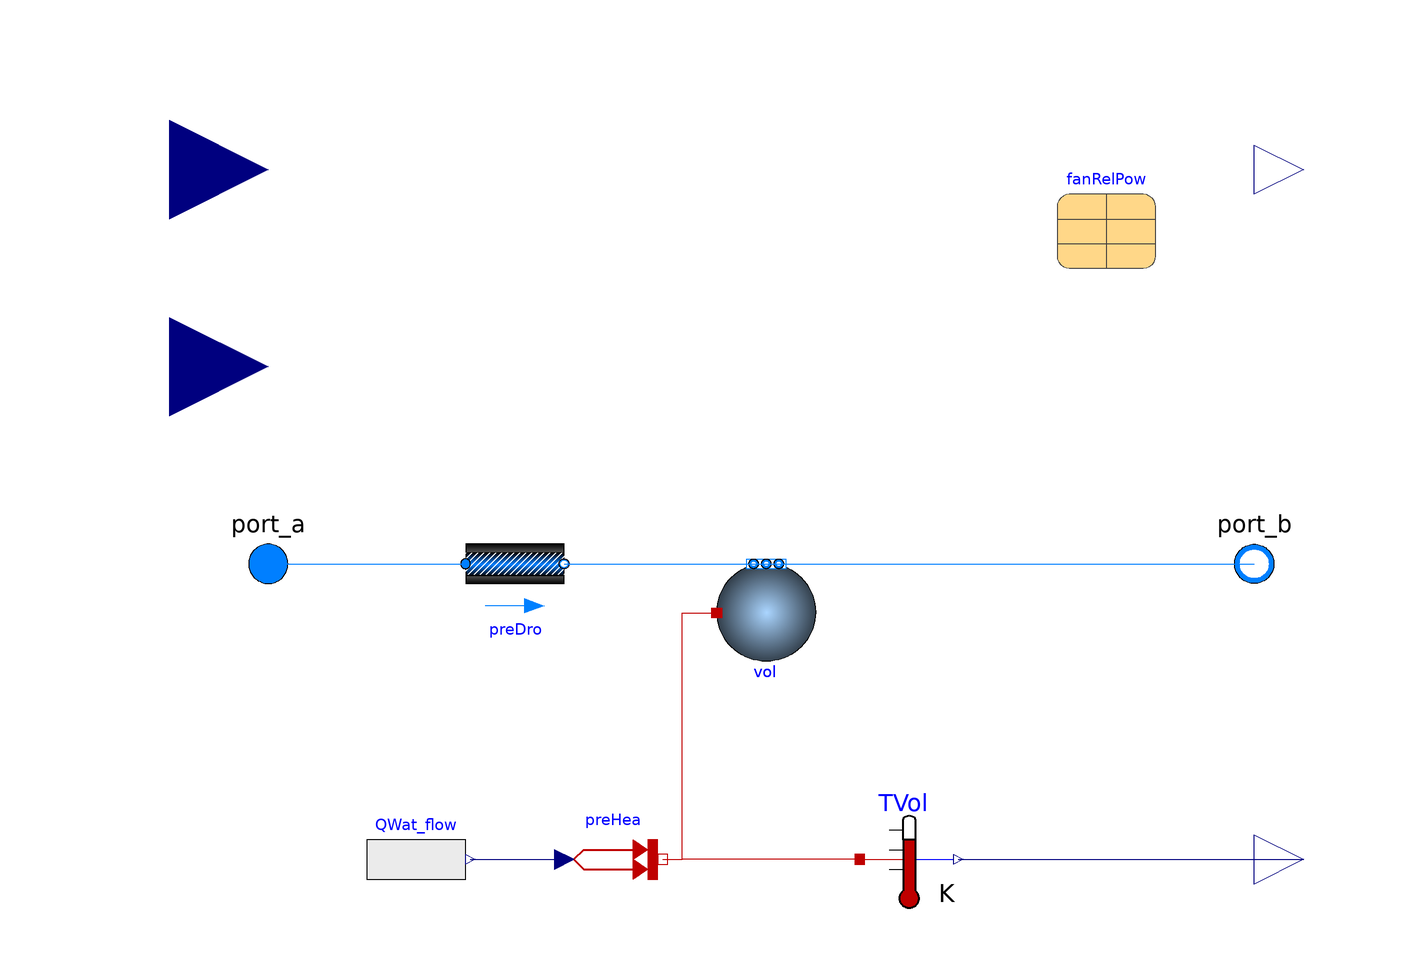

This picture is the connection diagram that the Modelica source below describes through its graphical annotations.

model YorkCalc
  "Cooling tower with variable speed using the York calculation for the approach temperature"
  extends Buildings.Fluid.HeatExchangers.CoolingTowers.BaseClasses.CoolingTower;
  parameter Modelica.SIunits.Efficiency eps(min=0.1,max=1) = 1
    "Heat exchanger effectiveness";
  import cha =
    Buildings.Fluid.HeatExchangers.CoolingTowers.BaseClasses.Characteristics;

  parameter Modelica.SIunits.Temperature TAirInWB_nominal = 273.15+25.55
    "Design inlet air wet bulb temperature"
      annotation (Dialog(group="Nominal condition"));
  parameter Modelica.SIunits.TemperatureDifference TApp_nominal(displayUnit="K") = 3.89
    "Design approach temperature"
      annotation (Dialog(group="Nominal condition"));
  parameter Modelica.SIunits.TemperatureDifference TRan_nominal(displayUnit="K") = 5.56
    "Design range temperature (water in - water out)"
      annotation (Dialog(group="Nominal condition"));
  parameter Real fraPFan_nominal(unit="W/(kg/s)") = 275/0.15
    "Fan power divided by water mass flow rate at design condition"
    annotation(Dialog(group="Fan"));
  parameter Modelica.SIunits.Power PFan_nominal = fraPFan_nominal*m_flow_nominal
    "Fan power"
    annotation(Dialog(group="Fan"));

  replaceable parameter cha.fan fanRelPow(
       r_V = {0, 0.1,   0.3,   0.6,   1},
       r_P = {0, 0.1^3, 0.3^3, 0.6^3, 1})
    constrainedby cha.fan
    "Fan relative power consumption as a function of control signal, fanRelPow=P(y)/P(y=1)"
    annotation (
    choicesAllMatching=true,
    Placement(transformation(extent={{60,60},{80,80}})),
    Dialog(group="Fan"));

  parameter Real yMin(min=0.01, max=1, unit="1") = 0.3
    "Minimum control signal until fan is switched off (used for smoothing between forced and free convection regime)"
    annotation(Dialog(group="Fan"));

  parameter Real fraFreCon(min=0, max=1) = 0.125
    "Fraction of tower capacity in free convection regime";

  Modelica.Blocks.Interfaces.RealInput y(unit="1") "Fan control signal"
     annotation (Placement(transformation(
          extent={{-140,60},{-100,100}})));

  Modelica.Blocks.Interfaces.RealInput TAir(
    min=0,
    unit="K",
    displayUnit="degC")
    "Entering air wet bulb temperature"
     annotation (Placement(transformation(
          extent={{-140,20},{-100,60}})));

  Modelica.Blocks.Interfaces.RealOutput PFan(
    final quantity="Power",
    final unit="W")=
      Buildings.Utilities.Math.Functions.spliceFunction(
        pos=cha.normalizedPower(per=fanRelPow, r_V=y, d=fanRelPowDer) * PFan_nominal,
        neg=0,
        x=y-yMin+yMin/20,
        deltax=yMin/20)
    "Electric power consumed by fan"
    annotation (Placement(transformation(extent={{100,70},{120,90}}),
        iconTransformation(extent={{100,70},{120,90}})));

  Buildings.Fluid.HeatExchangers.CoolingTowers.Correlations.BoundsYorkCalc bou
    "Bounds for correlation";

  Modelica.SIunits.TemperatureDifference TRan(displayUnit="K")=
    T_a - T_b
    "Range temperature";
  Modelica.SIunits.TemperatureDifference TAppAct(displayUnit="K")=
    Buildings.Utilities.Math.Functions.spliceFunction(
      pos=TAppCor,
      neg=TAppFreCon,
      x=y-yMin+yMin/20,
      deltax=yMin/20)
    "Approach temperature difference";
  Modelica.SIunits.MassFraction FRWat = m_flow/mWat_flow_nominal
    "Ratio actual over design water mass flow ratio";
  Modelica.SIunits.MassFraction FRAir = y
    "Ratio actual over design air mass flow ratio";

protected
  package Water =  Buildings.Media.Water "Medium package for water";
  parameter Real FRWat0(min=0, start=1, fixed=false)
    "Ratio actual over design water mass flow ratio at nominal condition";
  parameter Modelica.SIunits.Temperature TWatIn0(fixed=false)
    "Water inlet temperature at nominal condition";
  parameter Modelica.SIunits.Temperature TWatOut_nominal(fixed=false)
    "Water outlet temperature at nominal condition";
  parameter Modelica.SIunits.MassFlowRate mWat_flow_nominal(
    min=0,
    start=m_flow_nominal,
    fixed=false) "Nominal water mass flow rate";

  Modelica.SIunits.TemperatureDifference dTMax(displayUnit="K") = T_a - TAir
    "Maximum possible temperature difference";
  Modelica.SIunits.TemperatureDifference TAppCor(min=0, displayUnit="K")=
    Buildings.Fluid.HeatExchangers.CoolingTowers.Correlations.yorkCalc(
      TRan=TRan,
      TWetBul=TAir,
      FRWat=FRWat,
      FRAir=Buildings.Utilities.Math.Functions.smoothMax(
        x1=FRWat/bou.liqGasRat_max,
        x2=FRAir,
        deltaX=0.01))
    "Approach temperature for forced convection";
  Modelica.SIunits.TemperatureDifference TAppFreCon(min=0, displayUnit="K")=
    (1-fraFreCon) * dTMax  + fraFreCon *
      Buildings.Fluid.HeatExchangers.CoolingTowers.Correlations.yorkCalc(
        TRan=TRan,
        TWetBul=TAir,
        FRWat=FRWat,
        FRAir=1)
    "Approach temperature for free convection";

  final parameter Real fanRelPowDer[size(fanRelPow.r_V,1)](each fixed=false)
    "Coefficients for fan relative power consumption as a function of control signal";

  Modelica.SIunits.Temperature T_a "Temperature in port_a";
  Modelica.SIunits.Temperature T_b "Temperature in port_b";

  Modelica.Blocks.Sources.RealExpression QWat_flow(
    y = eps*m_flow*(
      Medium.specificEnthalpy(Medium.setState_pTX(
        p=port_b.p,
        T=TAir + TAppAct,
        X=inStream(port_b.Xi_outflow))) -
      inStream(port_a.h_outflow)))
    "Heat input into water"
    annotation (Placement(transformation(extent={{-80,-70},{-60,-50}})));
initial equation
  TWatOut_nominal = TAirInWB_nominal + TApp_nominal;
  TRan_nominal = TWatIn0 - TWatOut_nominal; // by definition of the range temp.
  TApp_nominal = Buildings.Fluid.HeatExchangers.CoolingTowers.Correlations.yorkCalc(
                   TRan=TRan_nominal, TWetBul=TAirInWB_nominal,
                   FRWat=FRWat0, FRAir=1); // this will be solved for FRWat0
  mWat_flow_nominal = m_flow_nominal/FRWat0;

  // Derivatives for spline that interpolates the fan relative power
  fanRelPowDer = Buildings.Utilities.Math.Functions.splineDerivatives(
            x=fanRelPow.r_V,
            y=fanRelPow.r_P,
            ensureMonotonicity=Buildings.Utilities.Math.Functions.isMonotonic(x=fanRelPow.r_P,
                                                                              strict=false));
  // Check validity of relative fan power consumption at y=yMin and y=1
  assert(cha.normalizedPower(per=fanRelPow, r_V=yMin, d=fanRelPowDer) > -1E-4,
    "The fan relative power consumption must be non-negative for y=0."
  + "\n   Obtained fanRelPow(0) = " + String(cha.normalizedPower(per=fanRelPow, r_V=yMin, d=fanRelPowDer))
  + "\n   You need to choose different values for the parameter fanRelPow.");
  assert(abs(1-cha.normalizedPower(per=fanRelPow, r_V=1, d=fanRelPowDer))<1E-4, "The fan relative power consumption must be one for y=1."
  + "\n   Obtained fanRelPow(1) = " + String(cha.normalizedPower(per=fanRelPow, r_V=1, d=fanRelPowDer))
  + "\n   You need to choose different values for the parameter fanRelPow."
  + "\n   To increase the fan power, change fraPFan_nominal or PFan_nominal.");

  // Check that a medium is used that has the same definition of enthalpy vs. temperature.
  // This is needed because below, T_a=Water.temperature needed to be hard-coded to use
  // Water.* instead of Medium.* in the function calls due to a bug in OpenModelica.
  assert(abs(Medium.specificEnthalpy_pTX(p=101325, T=273.15, X=Medium.X_default) -
             Water.specificEnthalpy_pTX(p=101325, T=273.15, X=Medium.X_default)) < 1E-5 and
         abs(Medium.specificEnthalpy_pTX(p=101325, T=293.15, X=Medium.X_default) -
             Water.specificEnthalpy_pTX(p=101325, T=293.15, X=Medium.X_default)) < 1E-5,
         "The selected medium has an enthalpy computation that is not consistent
  with the one in Buildings.Media.Water
  Use a different medium, such as Buildings.Media.Water.");
equation
  // States at the inlet and outlet

  if allowFlowReversal then
    if homotopyInitialization then
      T_a=Water.temperature(Water.setState_phX(p=port_a.p,
                                 h=homotopy(actual=actualStream(port_a.h_outflow),
                                            simplified=inStream(port_a.h_outflow)),
                                 X=homotopy(actual=actualStream(port_a.Xi_outflow),
                                            simplified=inStream(port_a.Xi_outflow))));
      T_b=Water.temperature(Water.setState_phX(p=port_b.p,
                                 h=homotopy(actual=actualStream(port_b.h_outflow),
                                            simplified=port_b.h_outflow),
                                 X=homotopy(actual=actualStream(port_b.Xi_outflow),
                                            simplified=port_b.Xi_outflow)));

    else
      T_a=Water.temperature(Water.setState_phX(p=port_a.p,
                                 h=actualStream(port_a.h_outflow),
                                 X=actualStream(port_a.Xi_outflow)));
      T_b=Water.temperature(Water.setState_phX(p=port_b.p,
                                 h=actualStream(port_b.h_outflow),
                                 X=actualStream(port_b.Xi_outflow)));
    end if; // homotopyInitialization

  else // reverse flow not allowed
    T_a=Water.temperature(Water.setState_phX(p=port_a.p,
                               h=inStream(port_a.h_outflow),
                               X=inStream(port_a.Xi_outflow)));
    T_b=Water.temperature(Water.setState_phX(p=port_b.p,
                               h=inStream(port_b.h_outflow),
                               X=inStream(port_b.Xi_outflow)));
  end if;

  connect(QWat_flow.y, preHea.Q_flow)
    annotation (Line(points={{-59,-60},{-40,-60}}, color={0,0,127}));
  annotation (Icon(coordinateSystem(preserveAspectRatio=false, extent={{-100,
            -100},{100,100}}), graphics={
        Text(
          extent={{-104,70},{-70,32}},
          lineColor={0,0,127},
          textString="TWB"),
        Text(
          extent={{-50,4},{42,-110}},
          lineColor={255,255,255},
          fillColor={0,127,0},
          fillPattern=FillPattern.Solid,
          textString="York"),
        Rectangle(
          extent={{-100,81},{-70,78}},
          lineColor={0,0,255},
          pattern=LinePattern.None,
          fillColor={0,0,127},
          fillPattern=FillPattern.Solid),
        Rectangle(
          extent={{78,-58},{102,-62}},
          lineColor={0,0,255},
          pattern=LinePattern.None,
          fillColor={0,0,127},
          fillPattern=FillPattern.Solid),
        Rectangle(
          extent={{78,-60},{82,-4}},
          lineColor={0,0,255},
          pattern=LinePattern.None,
          fillColor={0,0,127},
          fillPattern=FillPattern.Solid),
        Text(
          extent={{70,-58},{104,-96}},
          lineColor={0,0,127},
          textString="TLvg"),
        Rectangle(
          extent={{70,56},{82,52}},
          lineColor={0,0,255},
          pattern=LinePattern.None,
          fillColor={0,0,127},
          fillPattern=FillPattern.Solid),
        Rectangle(
          extent={{78,54},{82,80}},
          lineColor={0,0,255},
          pattern=LinePattern.None,
          fillColor={0,0,127},
          fillPattern=FillPattern.Solid),
        Text(
          extent={{64,114},{98,76}},
          lineColor={0,0,127},
          textString="PFan"),
        Ellipse(
          extent={{0,62},{54,50}},
          lineColor={255,255,255},
          fillColor={255,255,255},
          fillPattern=FillPattern.Solid),
        Ellipse(
          extent={{-54,62},{0,50}},
          lineColor={255,255,255},
          fillColor={255,255,255},
          fillPattern=FillPattern.Solid),
        Rectangle(
          extent={{78,82},{100,78}},
          lineColor={0,0,255},
          pattern=LinePattern.None,
          fillColor={0,0,127},
          fillPattern=FillPattern.Solid),
        Text(
          extent={{-98,100},{-86,84}},
          lineColor={0,0,127},
          textString="y")}),
Documentation(info="<html>
<p>
Model for a steady-state or dynamic cooling tower with variable speed fan using the York calculation for the
approach temperature at off-design conditions.
</p>
<h4>Thermal performance</h4>
<p>
To compute the thermal performance, this model takes as parameters
the approach temperature, the range temperature and the inlet air wet bulb temperature
at the design condition. Since the design mass flow rate (of the chiller condenser loop)
is also a parameter, these parameters define the rejected heat.
</p>
<p>
For off-design conditions, the model uses the actual range temperature and a polynomial
to compute the approach temperature for free convection and for forced convection, i.e.,
with the fan operating. The polynomial is valid for a York cooling tower.
If the fan input signal <code>y</code> is below the minimum fan revolution <code>yMin</code>,
then the cooling tower operates in free convection mode, otherwise it operates in
the forced convection mode.
For numerical reasons, this transition occurs in the range of <code>y &isin; [0.9*yMin, yMin]</code>.
</p>
<h4>Fan power consumption</h4>
<p>
The fan power consumption at the design condition can be specified as follows:
</p>
<ul>
<li>
The parameter <code>fraPFan_nominal</code> can be used to specify at the
nominal conditions the fan power divided by the water flow rate. The default value is
<i>275</i> Watts for a water flow rate of <i>0.15</i> kg/s.
</li>
<li>
The parameter <code>PFan_nominal</code> can be set to the fan power at nominal conditions.
If a user does not set this parameter, then the fan power will be
<code>PFan_nominal = fraPFan_nominal * m_flow_nominal</code>, where <code>m_flow_nominal</code>
is the nominal water flow rate.
</li>
</ul>
<p>
In the forced convection mode, the actual fan power is
computed as <code>PFan=fanRelPow(y) * PFan_nominal</code>, where
the default value for the fan relative power consumption at part load is
<code>fanRelPow(y)=y<sup>3</sup></code>.
In the free convection mode, the fan power consumption is zero.
For numerical reasons, the transition of fan power from the part load mode
to zero power consumption in the free convection mode occurs in the range
<code>y &isin; [0.9*yMin, yMin]</code>.
<br/>
To change the fan relative power consumption at part load in the forced convection mode,
points of fan controls signal and associated relative power consumption can be specified.
In between these points, the values are interpolated using cubic splines.
</p>
<h4>Comparison the cooling tower model of EnergyPlus</h4>
<p>
This model is similar to the model <code>Cooling Tower:Variable Speed</code> that
is implemented in the EnergyPlus building energy simulation program version 6.0.
The main differences are
</p>
<ol>
<li>
Not implemented are the basin heater power consumption, and
the make-up water usage.
</li>
<li>
The model has no built-in control to switch individual cells of the tower on or off.
To switch cells on or off, use multiple instances of this model, and use your own
control law to compute the input signal <code>y</code>.
</li>
</ol>
<h4>Assumptions and limitations</h4>
<p>
This model requires a medium that has the same computation of the enthalpy as
<a href=\"Buildings.Media.Water\">
Buildings.Media.Water</a>,
which computes
</p>
<p align=\"center\" style=\"font-style:italic;\">
 h = c<sub>p</sub> (T-T<sub>0</sub>),
</p>
<p>
where
<i>h</i> is the enthalpy,
<i>c<sub>p</sub> = 4184</i> J/(kg K) is the specific heat capacity,
<i>T</i> is the temperature in Kelvin and
<i>T<sub>0</sub> = 273.15</i> Kelvin.
If this is not the case, the simulation will stop with an error message.
The reason for this limitation is that as of January 2015, OpenModelica
failed to translate the model if <code>Medium.temperature()</code> is used
instead of
<code>Water.temperature()</code>.
</p>
<h4>References</h4>
<p>
<a href=\"http://www.energyplus.gov\">EnergyPlus 2.0.0 Engineering Reference</a>, April 9, 2007.
</p>
</html>", revisions="<html>
<ul>
<li>
January 16, 2020, by Michael Wetter:<br/>
Refactored model to avoid mixing textual equations and connect statements.
</li>
<li>
December, 22, 2019, by Kathryn Hinkelman:<br/>
Corrected fan power consumption.<br/>
This is for
<a href=\"https://github.com/lbl-srg/modelica-buildings/issues/1691\">
issue 1691</a>.
</li>
<li>
November 3, 2016, by Michael Wetter:<br/>
Corrected wrong type for <code>FRWat0</code>, as this variable
can take on values that are bigger than <i>1</i>.<br/>
This is for
<a href=\"https://github.com/lbl-srg/modelica-buildings/issues/567\">issue 567</a>.
</li>
<li>
January 2, 2015, by Michael Wetter:<br/>
Replaced <code>Medium.temperature()</code> with
<code>Water.temperature()</code> in order for the model
to work with OpenModelica.
Added an <code>assert</code> that stops the simulation if
an incompatible medium is used.
</li>
<li>
November 13, 2014, by Michael Wetter:<br/>
Added missing <code>each</code> keyword for <code>fanRelPowDer</code>.
Added regularization in computation of <code>TAppCor</code>.
Removed intermediate states with temperatures.
</li>
<li>
May 30, 2014, by Michael Wetter:<br/>
Removed undesirable annotation <code>Evaluate=true</code>.
</li>
<li>
October 9, 2013, by Michael Wetter:<br/>
Simplified the implementation for the situation if
<code>allowReverseFlow=false</code>.
Avoided the use of the conditionally enabled variables <code>sta_a</code> and
<code>sta_b</code> as this was not proper use of the Modelica syntax.
</li>
<li>
September 29, 2011, by Michael Wetter:<br/>
Revised model to use cubic spline interpolation instead of a polynomial.
</li>
<li>
July 12, 2011, by Michael Wetter:<br/>
Introduced common base class for
<a href=\"modelica://Buildings.Fluid.HeatExchangers.CoolingTowers.YorkCalc\">Buildings.Fluid.HeatExchangers.CoolingTowers.YorkCalc</a>
and
<a href=\"modelica://Buildings.Fluid.HeatExchangers.CoolingTowers.FixedApproach\">Buildings.Fluid.HeatExchangers.CoolingTowers.FixedApproach</a>
so that they can be used as replaceable models.
</li>
<li>
May 12, 2011, by Michael Wetter:<br/>
Added binding equations for <code>Q_flow</code> and <code>mXi_flow</code>.
</li>
<li>
March 8, 2011, by Michael Wetter:<br/>
Removed base class and unused variables.
</li>
<li>
February 25, 2011, by Michael Wetter:<br/>
Revised implementation to facilitate scaling the model to different nominal sizes.
Removed parameter <code>mWat_flow_nominal</code> since it is equal to <code>m_flow_nominal</code>,
which is the water flow rate from the chiller condenser loop.
</li>
<li>
May 16, 2008, by Michael Wetter:<br/>
First implementation.
</li>
</ul>
</html>"));
end YorkCalc;